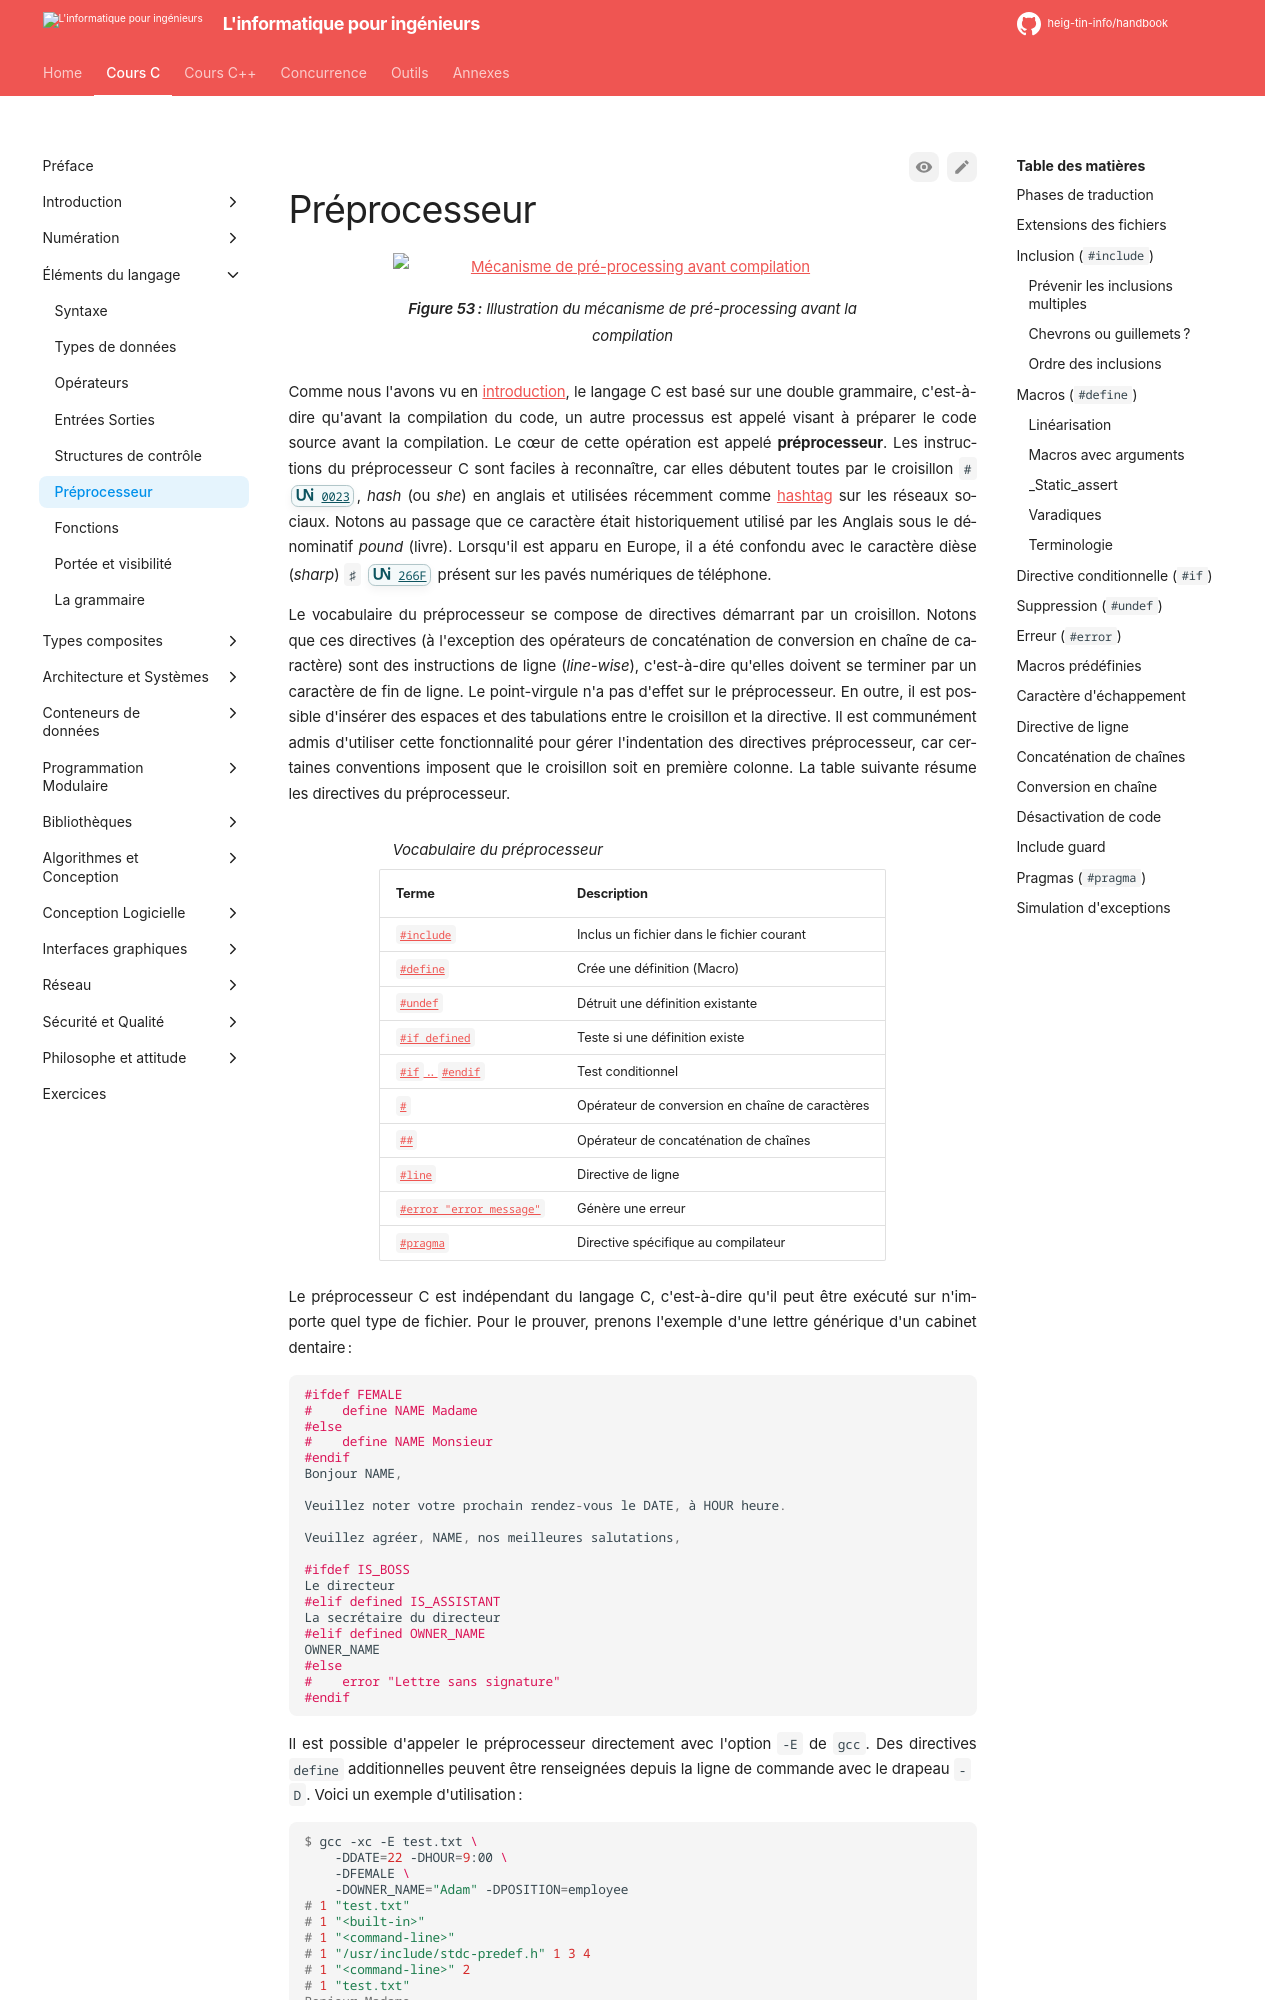

repository: heig-tin-info/handbook · page: course-c/15-fundations/preprocessor/index.html · generator: mkdocs

# Préprocesseur

Figure: Illustration du mécanisme de pré-processing avant la compilation {#fig:preprocessing-fun}

![Mécanisme de pré-processing avant compilation](/assets/images/preprocessing-fun.drawio)

Comme nous l'avons vu en [introduction](#structured-text-programming), le langage C est basé sur une double grammaire, c'est-à-dire qu'avant la compilation du code, un autre processus est appelé visant à préparer le code source avant la compilation. Le cœur de cette opération est appelé **préprocesseur**. Les instructions du préprocesseur C sont faciles à reconnaître, car elles débutent toutes par le croisillon `#` U+0023, *hash* (ou *she*) en anglais et utilisées récemment comme [hashtag](https://fr.wikipedia.org/wiki/Hashtag) sur les réseaux sociaux. Notons au passage que ce caractère était historiquement utilisé par les Anglais sous le dénominatif *pound* (livre). Lorsqu'il est apparu en Europe, il a été confondu avec le caractère dièse (*sharp*) `♯` U+266F présent sur les pavés numériques de téléphone.

Le vocabulaire du préprocesseur se compose de directives démarrant par un croisillon. Notons que ces directives (à l'exception des opérateurs de concaténation de conversion en chaîne de caractère) sont des instructions de ligne (*line-wise*), c'est-à-dire qu'elles doivent se terminer par un caractère de fin de ligne. Le point-virgule n'a pas d'effet sur le préprocesseur. En outre, il est possible d'insérer des espaces et des tabulations entre le croisillon et la directive. Il est communément admis d'utiliser cette fonctionnalité pour gérer l'indentation des directives préprocesseur, car certaines conventions imposent que le croisillon soit en première colonne. La table suivante résume les directives du préprocesseur.

Table: Vocabulaire du préprocesseur

| Terme                                          | Description                                     |
| ---------------------------------------------- | ----------------------------------------------- |
| [`#include`](#preprocessor-include)             | Inclus un fichier dans le fichier courant       |
| [`#define`](#preprocessor-define)               | Crée une définition (Macro)                     |
| [`#undef`](#preprocessor-undef)                 | Détruit une définition existante                |
| [`#if defined`](#preprocessor-ifdef)            | Teste si une définition existe                  |
| [`#if` .. `#endif`](#preprocessor-if)           | Test conditionnel                               |
| [`#`](#preprocessor-hash)                       | Opérateur de conversion en chaîne de caractères |
| [`##`](#preprocessor-hash-hash)                 | Opérateur de concaténation de chaînes           |
| [`#line`](#preprocessor-line)                   | Directive de ligne                              |
| [`#error "error message"`](#preprocessor-error) | Génère une erreur                               |
| [`#pragma`](#preprocessor-pragma)               | Directive spécifique au compilateur             |

Le préprocesseur C est indépendant du langage C, c'est-à-dire qu'il peut être exécuté sur n'importe quel type de fichier. Pour le prouver, prenons l'exemple d'une lettre générique d'un cabinet dentaire :

```c
#ifdef FEMALE
#    define NAME Madame
#else
#    define NAME Monsieur
#endif
Bonjour NAME,

Veuillez noter votre prochain rendez-vous le DATE, à HOUR heure.

Veuillez agréer, NAME, nos meilleures salutations,
